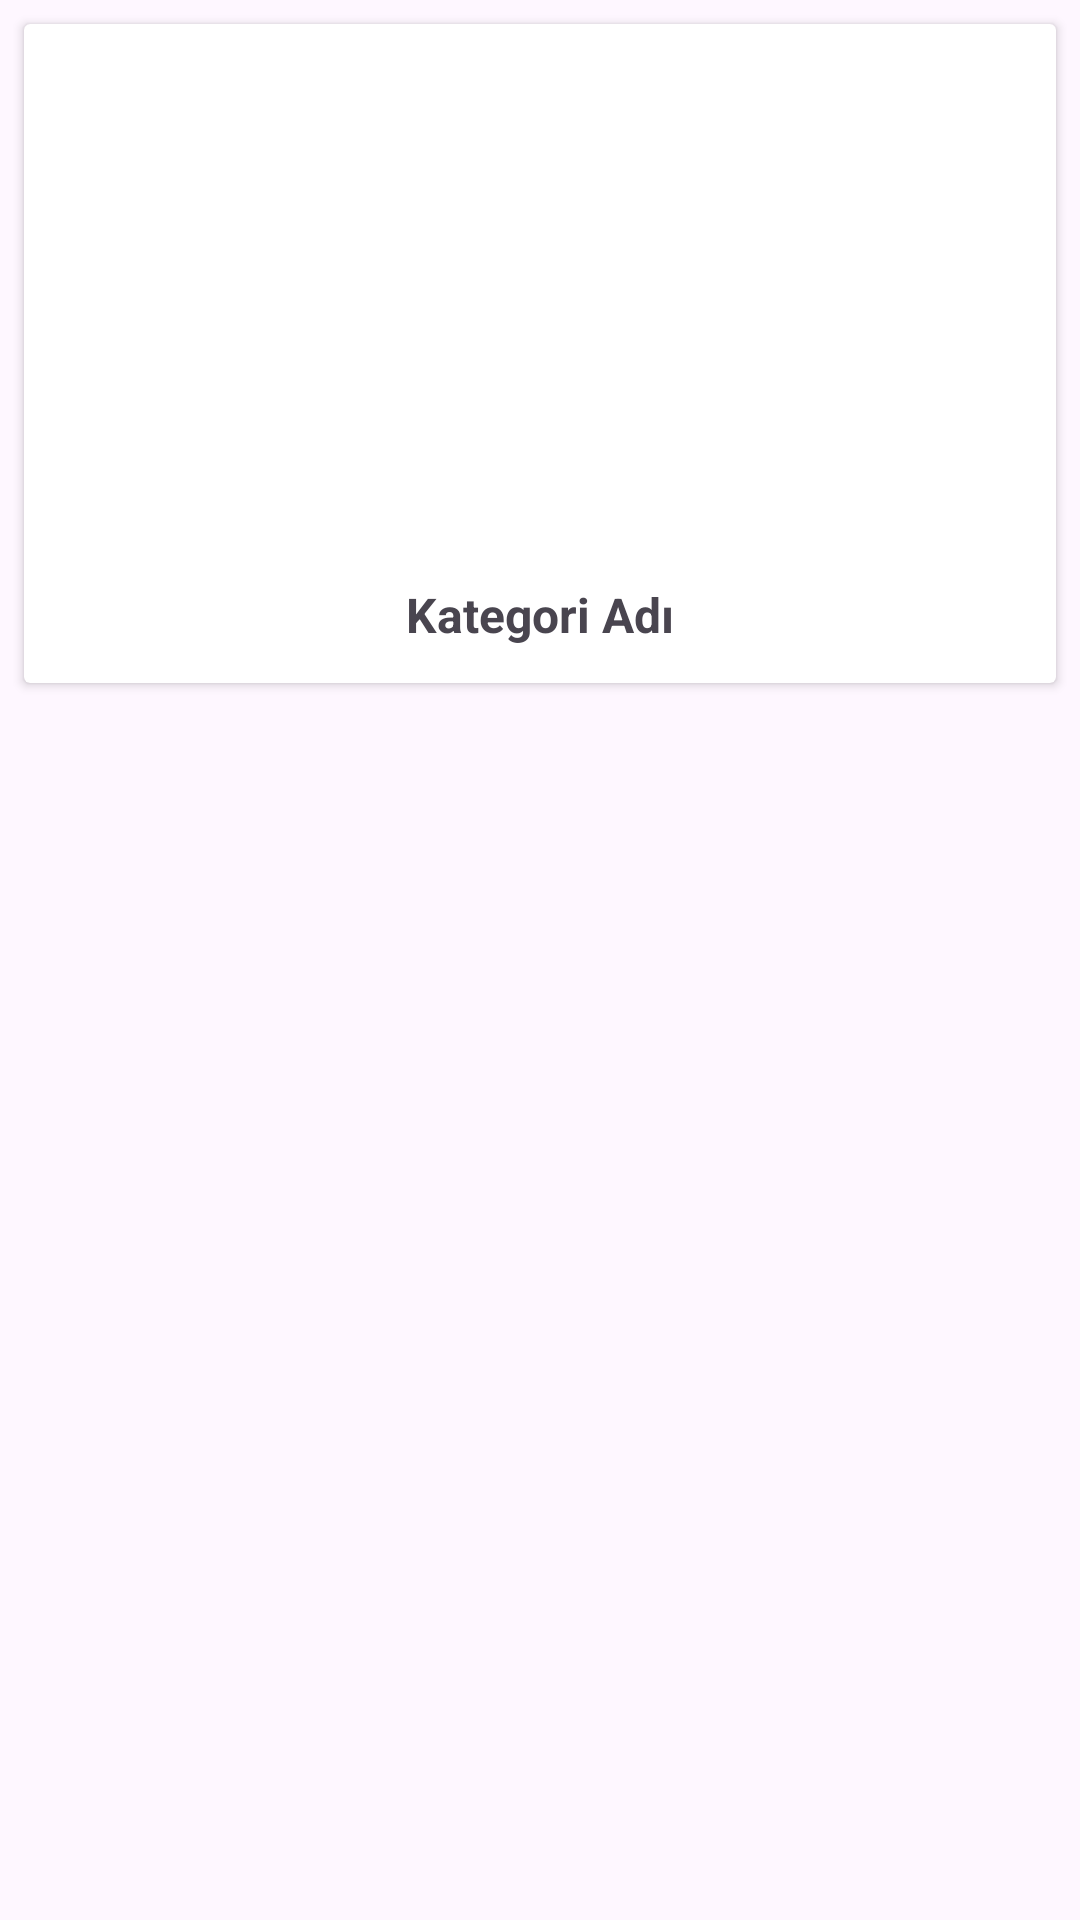

Layout XML and referenced resources for this Android screen:
<!-- AndroidManifest.xml: application theme Theme.CocukEglenceFirebase -->
<!-- res/layout/list_card_design.xml -->
<?xml version="1.0" encoding="utf-8"?>

<LinearLayout xmlns:android="http://schemas.android.com/apk/res/android"
    android:layout_width="match_parent"
    android:layout_height="wrap_content"
    xmlns:app="http://schemas.android.com/apk/res-auto"
    android:layout_margin="10dp"
    android:orientation="vertical">

    <androidx.cardview.widget.CardView
        android:id="@+id/listCardView"
        android:layout_width="match_parent"
        android:layout_height="wrap_content"
        android:layout_margin="8dp"
        app:contentPadding="4dp">

        <androidx.constraintlayout.widget.ConstraintLayout
            android:layout_width="match_parent"
            android:layout_height="match_parent">

            <ImageView
                android:id="@+id/listIv"
                android:layout_margin="8dp"
                android:layout_width="wrap_content"
                android:layout_height="150dp"
                android:scaleType="fitXY"
                android:src="@drawable/ic_launcher_background"
                app:layout_constraintBottom_toTopOf="@+id/listNameTv"
                app:layout_constraintEnd_toEndOf="parent"
                app:layout_constraintStart_toStartOf="parent"
                app:layout_constraintTop_toTopOf="parent" />

            <TextView
                android:id="@+id/listNameTv"
                android:layout_width="wrap_content"
                android:layout_height="wrap_content"
                android:layout_marginTop="16dp"
                android:layout_marginBottom="8dp"
                android:text="@string/category_name"
                android:textSize="16sp"
                android:textStyle="bold"
                app:layout_constraintBottom_toBottomOf="parent"
                app:layout_constraintEnd_toEndOf="parent"
                app:layout_constraintStart_toStartOf="parent"
                app:layout_constraintTop_toBottomOf="@+id/listIv" />

        </androidx.constraintlayout.widget.ConstraintLayout>

    </androidx.cardview.widget.CardView>


</LinearLayout>
<!-- resources referenced by this layout -->
<resources>
  <string name="category_name">Kategori Adı</string>
  <style name="Theme.CocukEglenceFirebase" parent="Base.Theme.CocukEglenceFirebase" />
  <style name="Base.Theme.CocukEglenceFirebase" parent="Theme.Material3.DayNight.NoActionBar">
          
          
      </style>
</resources>
